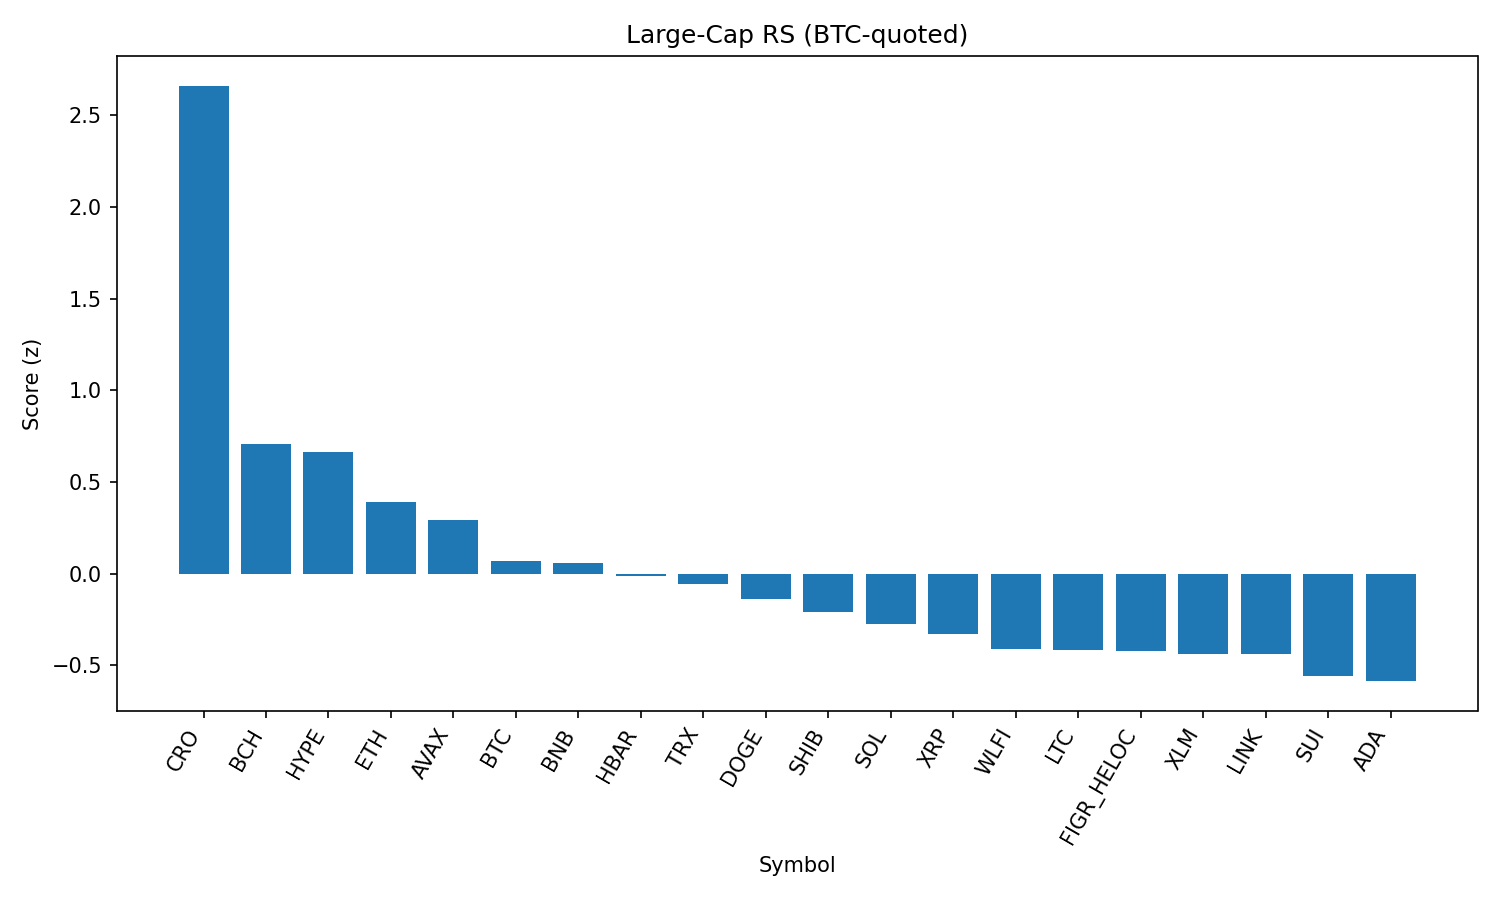

Data behind this chart, as committed beside it:
rank, name, symbol, price_btc, price_usd, pct_1h_btc, pct_24h_btc, pct_7d_btc, market_cap_rank, market_cap_usd, volume_usd, score
1, Cronos, CRO, 2.47e-06, 0.2771, 1.234, 8.174, 1.659, 26, 9299792647, 438102721, 2.661
2, Bitcoin Cash, BCH, 0.005271, 592, 0.3533, 0.04061, 6.098, 21, 11791570410, 500888930, 0.7097
3, Hyperliquid, HYPE, 0.0004121, 46.28, 0.4783, 3.307, -8.029, 17, 12526932138, 308842583, 0.6651
4, Ethereum, ETH, 0.03986, 4477, 0.1044, 2.808, -4.061, 2, 539881529700, 32843728774, 0.3918
5, Avalanche, AVAX, 0.0002263, 25.42, -0.4224, 5.142, 1.415, 23, 10726517679, 805318601, 0.2912
6, Bitcoin, BTC, 1.0, 112275, 0.0, 0.0, 0.0, 1, 2233974991122, 39353548216, 0.06833
7, BNB, BNB, 0.007674, 861.9, 0.02745, 0.2375, -0.4607, 5, 119960291615, 829176681, 0.05818
8, Hedera, HBAR, 1.98e-06, 0.222, 0.05967, 2.052, -8.319, 25, 9408253909, 193624527, -0.01189
9, TRON, TRX, 3.04e-06, 0.3415, 0.06501, -0.1982, -2.619, 10, 32326170548, 701611864, -0.05593
10, Dogecoin, DOGE, 1.95e-06, 0.2185, -0.2563, 1.531, -1.439, 9, 32903191491, 1689379561, -0.1386
11, Shiba Inu, SHIB, 1.11563e-10, 1.253e-05, -0.1827, 0.0932, -0.3969, 31, 7377695072, 154761763, -0.2068
12, Solana, SOL, 0.001874, 210.5, -0.6008, 2.607, 0.8961, 6, 113753727278, 8382286480, -0.2725
13, XRP, XRP, 2.552e-05, 2.87, -0.231, 1.113, -5.231, 3, 170376612856, 5437146019, -0.3296
14, World Liberty Financial, WLFI, 1.95e-06, 0.2188, 0.2625, -5.313, 0.0, 35, 5974119941, 795751834, -0.41
15, Litecoin, LTC, 0.001004, 112.8, -0.4068, 0.6451, -0.8575, 28, 8599491400, 475984168, -0.4135
16, Figure Heloc, FIGR_HELOC, 8.92e-06, 1.001, -0.2438, -1.159, 0.2247, 18, 12270238567, 34371335, -0.423
17, Stellar, XLM, 3.24e-06, 0.3643, -0.1324, -0.3038, -5.565, 22, 11552136824, 205043122, -0.4367
18, Chainlink, LINK, 0.0002117, 23.77, -0.4806, 1.742, -2.846, 13, 16103362948, 882258078, -0.4382
19, Sui, SUI, 3.001e-05, 3.37, -0.6133, 2.344, -3.874, 20, 12016511926, 962509355, -0.5573
20, Cardano, ADA, 7.46e-06, 0.8382, -0.5377, 1.406, -3.622, 11, 30559422015, 1276474824, -0.5858
21, Toncoin, TON, 2.826e-05, 3.17, -0.462, -0.3899, -0.9251, 29, 8149717227, 64940978, -0.6249
